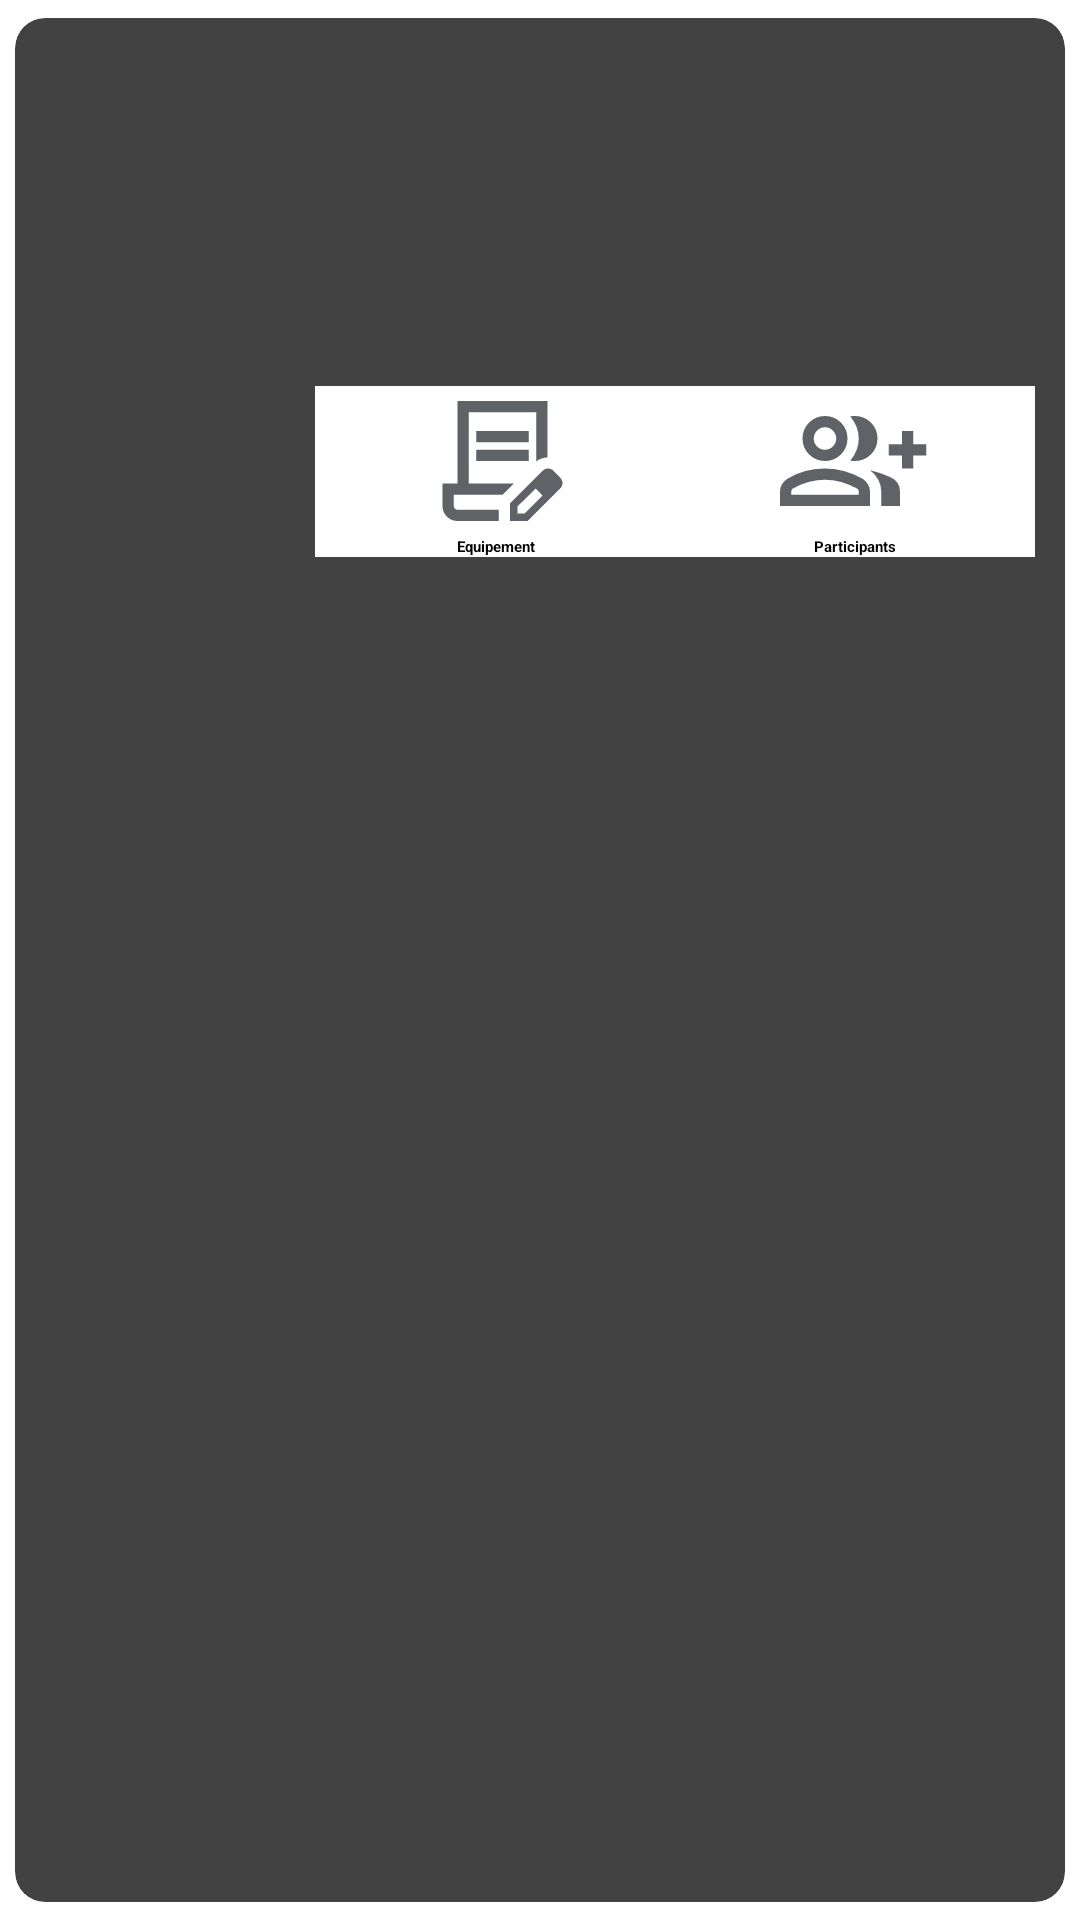

Produce the Android XML layout that renders to this screen, including the resource entries it uses.
<!-- AndroidManifest.xml: application theme Theme.MyKumve.Starting -->
<!-- res/layout/travel_card.xml -->
<?xml version="1.0" encoding="utf-8"?>
<androidx.cardview.widget.CardView xmlns:android="http://schemas.android.com/apk/res/android"
    android:layout_width="match_parent"
    android:layout_height="wrap_content"
    xmlns:app="http://schemas.android.com/apk/res-auto"
    app:cardUseCompatPadding="true"
    app:contentPadding="10dp"
    app:cardCornerRadius="10dp"
    android:background="@color/white"
    >
    <LinearLayout
        android:layout_width="match_parent"
        android:layout_height="wrap_content"
        android:orientation="horizontal"
        >
        <ImageView
            android:layout_width="70dp"
            android:layout_height="wrap_content"
            android:src="@mipmap/ic_launcher"
            android:layout_gravity="center"
            android:id="@+id/item_image"/>

        <LinearLayout
            android:layout_width="match_parent"
            android:layout_height="wrap_content"
            android:orientation="vertical"
            android:layout_marginStart="20sp"
            android:gravity="center">
            <TextView
                android:layout_width="match_parent"
                android:layout_height="wrap_content"
                android:textSize="25sp"
                android:textStyle="bold"
                android:id="@+id/trip_title"/>

            <TextView
                android:layout_width="match_parent"
                android:layout_height="wrap_content"
                android:textSize="15sp"
                android:layout_marginTop="6dp"
                android:id="@+id/area_card"/>

            <TextView
                android:layout_width="match_parent"
                android:layout_height="wrap_content"
                android:textSize="15sp"
                android:layout_marginTop="6dp"
                android:id="@+id/difficulty_card"/>

            <TextView
                android:layout_width="match_parent"
                android:layout_height="wrap_content"
                android:textSize="15sp"
                android:layout_marginTop="6dp"
                android:id="@+id/date_card"/>

            <LinearLayout
                android:layout_width="match_parent"
                android:layout_height="match_parent"
                android:orientation="horizontal">
                <ImageButton
                    android:id="@+id/participantListCardBtn"
                    android:layout_width="0dp"
                    android:layout_height="50dp"
                    android:layout_weight="1"
                    android:background="@color/white"
                    android:scaleType="fitCenter"
                    android:src="@drawable/items_list_vector" />
                <ImageButton
                    android:id="@+id/partners_card"
                    android:layout_width="0dp"
                    android:layout_height="match_parent"
                    android:layout_weight="1"
                    android:background="@color/white"
                    android:scaleType="fitCenter"
                    android:src="@drawable/invite_vector" />
            </LinearLayout>

            <LinearLayout
                android:id="@+id/linearLayout3"
                android:layout_width="match_parent"
                android:layout_height="wrap_content"
                android:background="#FFFFFF"
                android:gravity="bottom"
                android:orientation="horizontal"
                app:layout_constraintBottom_toBottomOf="parent"
                app:layout_constraintEnd_toEndOf="parent"
                app:layout_constraintStart_toStartOf="parent">

                <TextView
                    android:id="@+id/equipement_textview"
                    android:layout_width="0dp"
                    android:layout_height="wrap_content"
                    android:layout_weight="1"
                    android:background="@color/white"
                    android:gravity="center"
                    android:text="@string/equipement"
                    android:textStyle="bold" />
                <TextView
                    android:id="@+id/participant_textview"
                    android:layout_width="0dp"
                    android:layout_height="wrap_content"
                    android:layout_weight="1"
                    android:gravity="center"
                    android:text="@string/participants"
                    android:textStyle="bold" />
            </LinearLayout>

        </LinearLayout>

    </LinearLayout>
</androidx.cardview.widget.CardView>
<!-- resources referenced by this layout -->
<resources>
  <color name="white">#FFFFFFFF</color>
  <!-- drawable invite_vector (drawable) -->
  <vector xmlns:android="http://schemas.android.com/apk/res/android"
      android:width="20dp"
      android:height="20dp"
      android:viewportWidth="960"
      android:viewportHeight="960">
    <path
        android:pathData="M450,477q26,-30 40,-66.12 14,-36.12 14,-74.88 0,-38.41 -14,-74.21Q476,226 450,195q8,-2 15,-2.5t15,-0.5q60,0 102,42t42,102q0,60 -42,102t-102,42q-8,0 -15.5,-0.5T450,477ZM648,768v-92q0,-41 -19,-76.5T576,539q68,16 130,44t62,93v92L648,768ZM780,528v-84h-84v-72h84v-84h72v84h84v72h-84v84h-72ZM288,480q-60,0 -102,-42t-42,-102q0,-60 42,-102t102,-42q60,0 102,42t42,102q0,60 -42,102t-102,42ZM0,768v-92q0,-25.41 12.5,-46.7Q25,608 47,594q54,-34 115.54,-50 61.54,-16 125,-16T412,545q61,17 117,49 21,14 34,35.3 13,21.29 13,46.7v92L0,768ZM287.5,408q29.5,0 51,-21 21.5,-21.01 21.5,-50.5 0,-29.5 -21.5,-51t-51,-21.5q-29.49,0 -50.5,21.5 -21,21.5 -21,51 0,29.49 21,50.5 21.01,21 50.5,21ZM72,696h432v-20q0,-6.07 -3,-11.03 -3,-4.97 -8,-8.97 -48,-26 -99.5,-41t-106,-15q-54.5,0 -106,14.5T83,656q-5,4 -8,8.97 -3,4.96 -3,11.03v20ZM288,336ZM288,696Z"
        android:fillColor="#5f6368"/>
  </vector>
  <!-- drawable items_list_vector (drawable) -->
  <vector xmlns:android="http://schemas.android.com/apk/res/android"
      android:width="20dp"
      android:height="20dp"
      android:viewportWidth="960"
      android:viewportHeight="960">
    <path
        android:pathData="M360,360v-72h336v72L360,360ZM360,480v-72h336v72L360,480ZM504,792L216,792h288ZM504,864L240,864q-40,0 -68,-28t-28,-68v-144h96v-528h576v361q-20,1 -38,7t-34,19v-315L312,168v456h289l-72,72L216,696v72q0,10.2 6.9,17.1 6.9,6.9 17.1,6.9h264v72ZM576,864v-113l210,-209q7.26,-7.41 16.13,-10.71Q811,528 819.76,528q9.55,0 18.31,3.5Q846.83,535 854,542l44,45q6.59,7.26 10.29,16.13Q912,612 912,620.76t-3.29,17.92q-3.3,9.15 -10.71,16.32L689,864L576,864ZM864,621 L819,576 864,621ZM624,816h45l115,-115 -22,-23 -22,-22 -116,115v45ZM762,678 L740,656 784,701 762,678Z"
        android:fillColor="#5f6368"/>
  </vector>
  <string name="equipement">Equipement</string>
  <string name="participants">Participants</string>
  <style name="Theme.MyKumve.Starting" parent="Theme.SplashScreen" translatable="false">
          <item name="windowSplashScreenBackground">@color/black</item>
          <item name="postSplashScreenTheme">@style/Theme.MyKumve</item>
      </style>
  <color name="black">#000000</color>
  <style name="Theme.MyKumve" parent="Base.Theme.MyKumve" />
  <style name="Base.Theme.MyKumve" parent="Theme.Material3.DayNight.NoActionBar">
          
          
      </style>
</resources>
